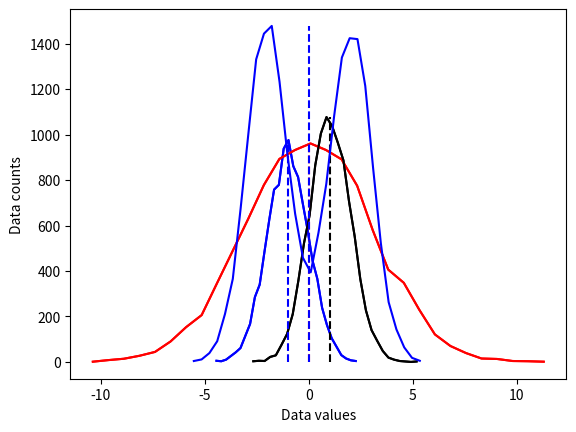
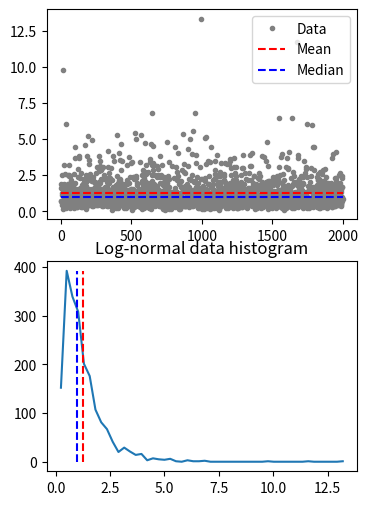

Generate these figures, in order, with matplotlib: (Note: this script raises an exception after producing the figures.)
#!/usr/bin/env python
# coding: utf-8

# # COURSE: Master statistics and machine learning: Intuition, Math, code
# [redacted]
# ## SECTION: Descriptive statistics
# ### VIDEO: Computing central tendency
# [redacted]

# In[ ]:


# import libraries
import matplotlib.pyplot as plt
import numpy as np
import scipy.stats as stats


# In[ ]:


## create some data distributions

# the distributions
N = 10001   # number of data points
nbins = 30  # number of histogram bins

d1 = np.random.randn(N) - 1
d2 = 3*np.random.randn(N)
d3 = np.random.randn(N) + 1

# need their histograms
y1,x1 = np.histogram(d1,nbins)
x1 = (x1[1:]+x1[:-1])/2

y2,x2 = np.histogram(d2,nbins)
x2 = (x2[1:]+x2[:-1])/2

y3,x3 = np.histogram(d3,nbins)
x3 = (x3[1:]+x3[:-1])/2


# plot them
plt.plot(x1,y1,'b')
plt.plot(x2,y2,'r')
plt.plot(x3,y3,'k')

plt.xlabel('Data values')
plt.ylabel('Data counts')
plt.show()


# In[ ]:


## overlay the mean

# compute the means
mean_d1 = sum(d1) / len(d1)
mean_d2 = np.mean(d2)
mean_d3 = np.mean(d3)

# plot them
plt.plot(x1,y1,'b', x2,y2,'r', x3,y3,'k')
plt.plot([mean_d1,mean_d1],[0,max(y1)],'b--')
plt.plot([mean_d2,mean_d2],[0,max(y2)],'r--')
plt.plot([mean_d3,mean_d3],[0,max(y3)],'k--')

plt.xlabel('Data values')
plt.ylabel('Data counts')
plt.show()


# In[ ]:


## "failure" of the mean

# new dataset of distribution combinations
d4 = np.hstack( (np.random.randn(N)-2,np.random.randn(N)+2) )
# and its histogram
[y4,x4] = np.histogram(d4,nbins)
x4 = (x4[:-1]+x4[1:])/2

# and its mean
mean_d4 = np.mean(d4)


plt.plot(x4,y4,'b')
plt.plot([mean_d4,mean_d4],[0,max(y4)],'b--')

plt.xlabel('Data values')
plt.ylabel('Data counts')
plt.show()


# In[ ]:


## median

# create a log-normal distribution
shift   = 0
stretch = .7
n       = 2000
nbins   = 50

# generate data
data = stretch*np.random.randn(n) + shift
data = np.exp( data )

# and its histogram
y,x = np.histogram(data,nbins)
x = (x[:-1]+x[1:])/2

# compute mean and median
datamean = np.mean(data)
datamedian = np.median(data)


# plot data
fig,ax = plt.subplots(2,1,figsize=(4,6))
ax[0].plot(data,'.',color=[.5,.5,.5],label='Data')
ax[0].plot([1,n],[datamean,datamean],'r--',label='Mean')
ax[0].plot([1,n],[datamedian,datamedian],'b--',label='Median')
ax[0].legend()

ax[1].plot(x,y)
ax[1].plot([datamean,datamean],[0,max(y)],'r--')
ax[1].plot([datamedian,datamedian],[0,max(y)],'b--')
ax[1].set_title('Log-normal data histogram')
plt.show()


# In[ ]:


## mode

data = np.round(np.random.randn(10))

uniq_data = np.unique(data)
for i in range(len(uniq_data)):
    print(f'{uniq_data[i]} appears {sum(data==uniq_data[i])} times.')

print(' ')
print('The modal value is %g'%stats.mode(data)[0][0])

